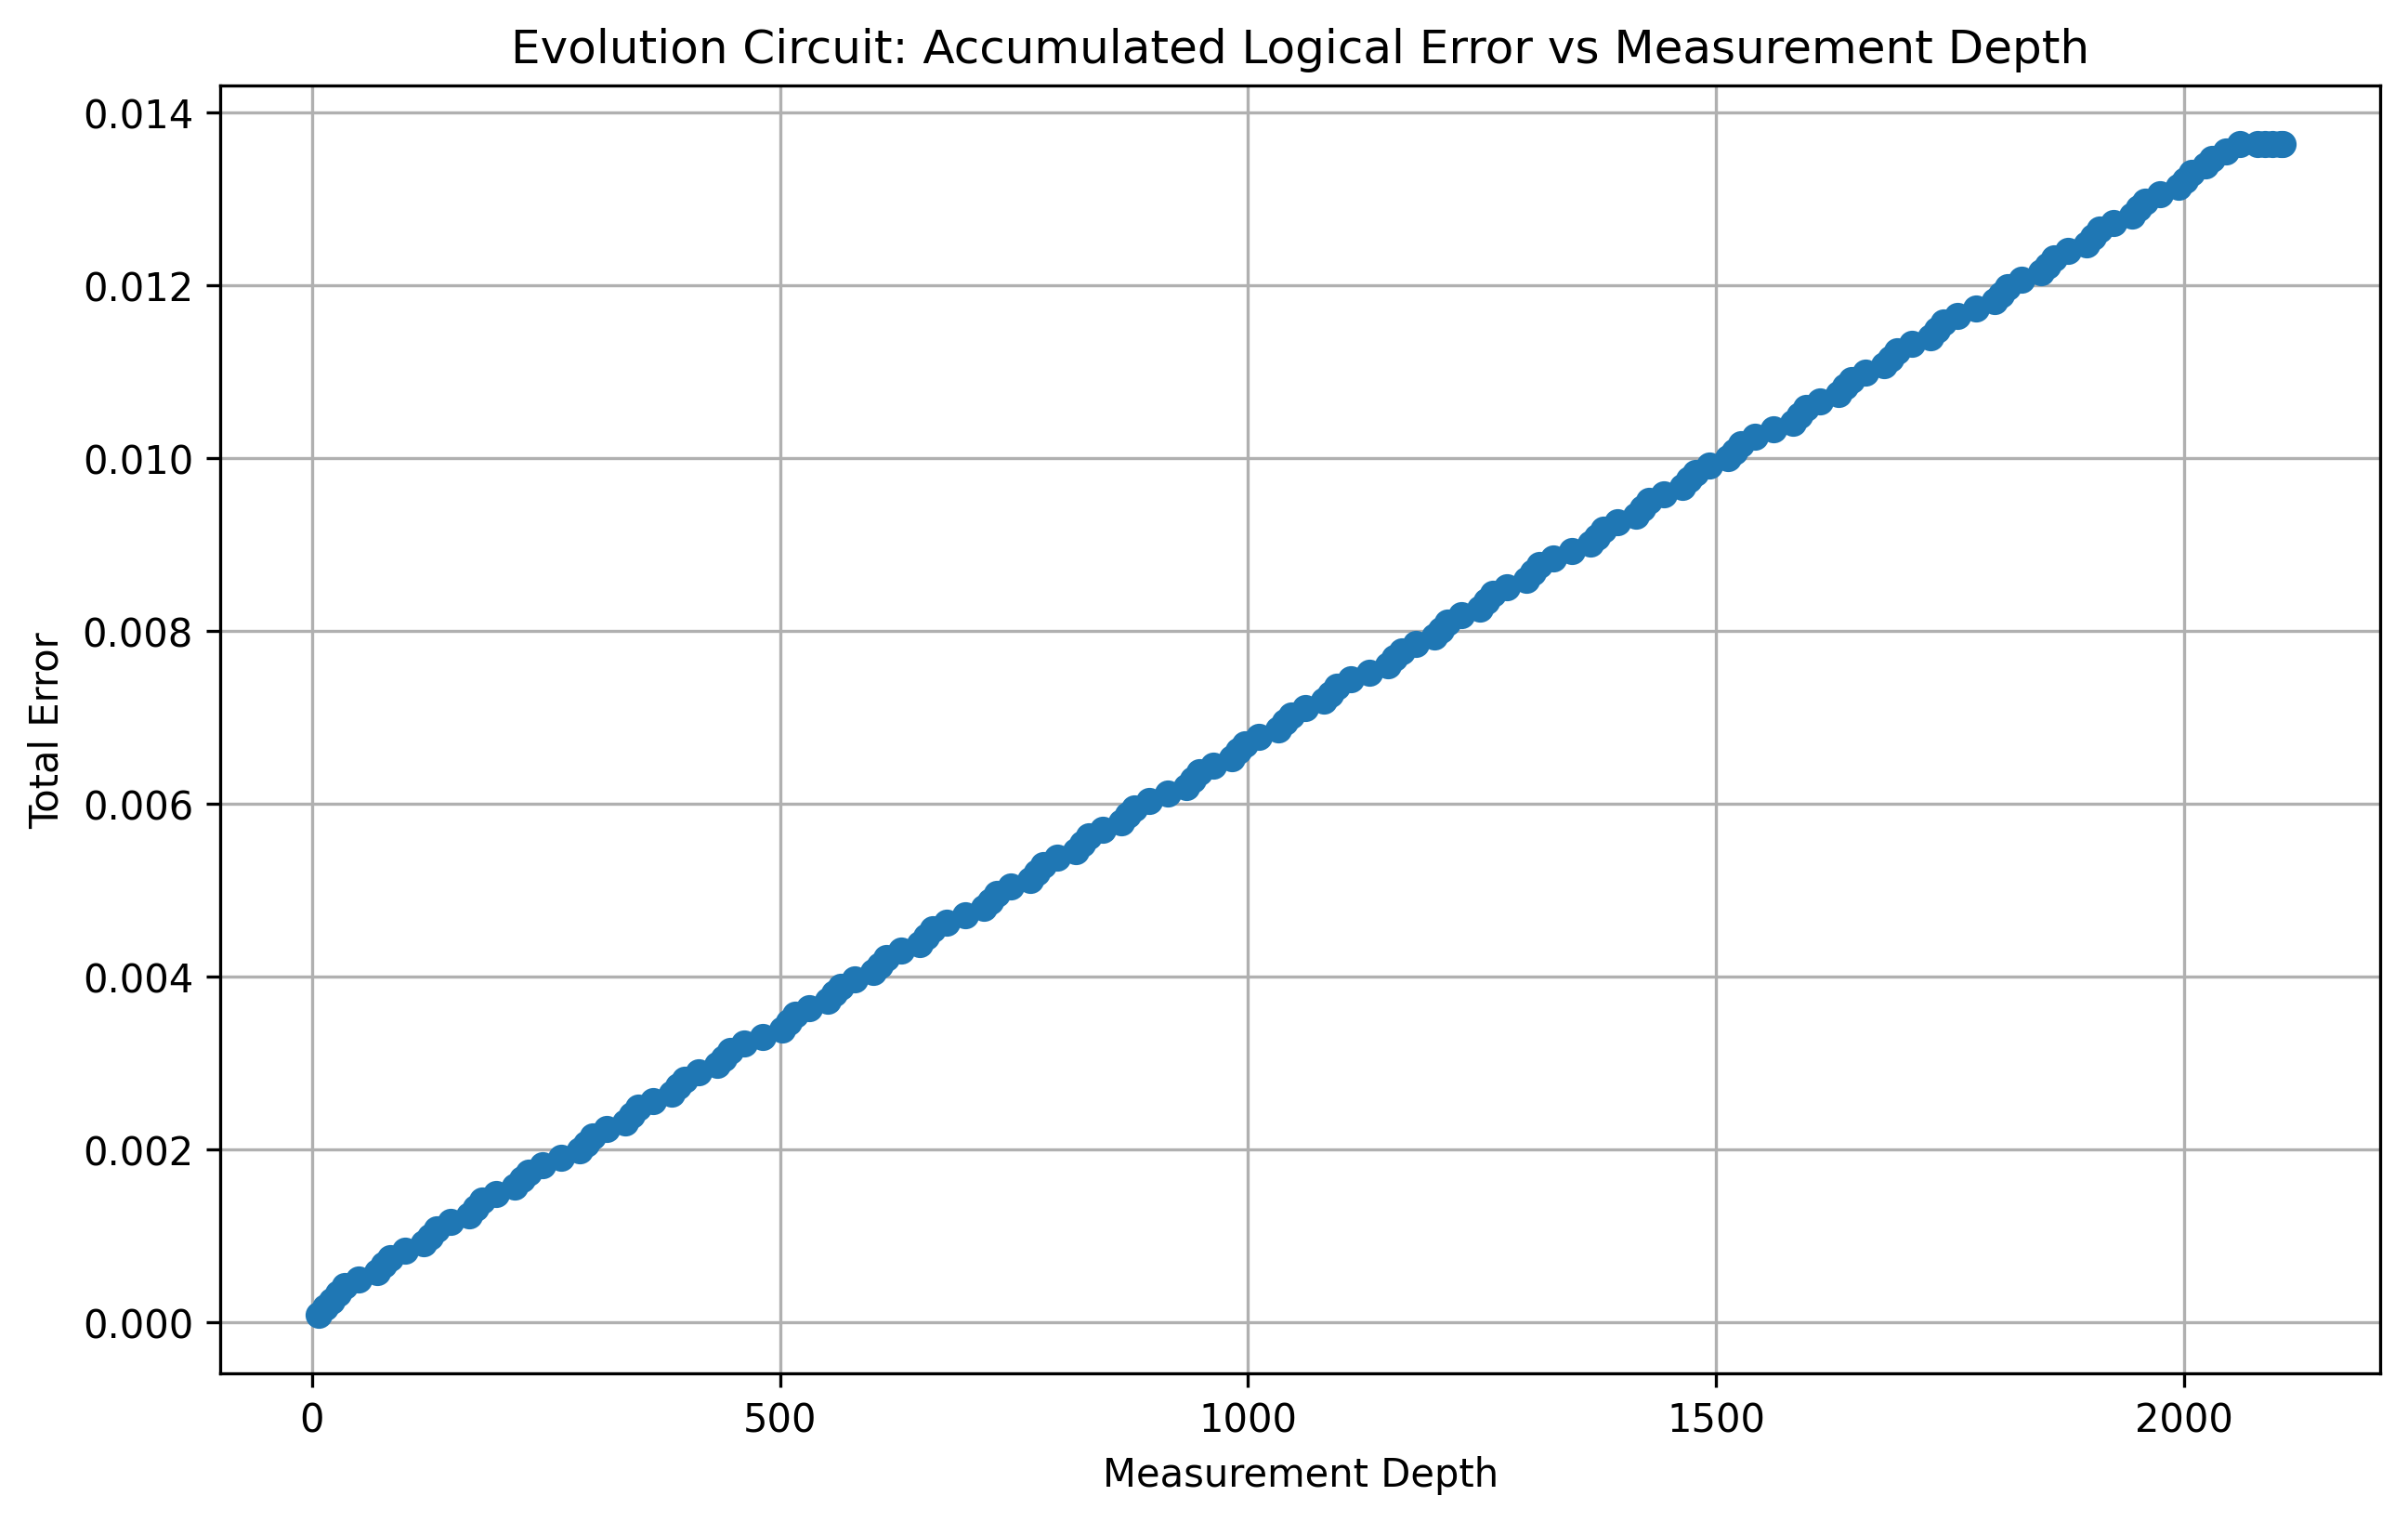

Values plotted in this chart, from the file beside it:
code, p, i, qubits, idles, t_injs, automorphisms, measurements, joint_measurements, measurement_depth, end_time, total_error
gross, 0.0001, 1, 11, 0, 94, 12, 7, 0, 7, 22510, 8.26330707284e-05
gross, 0.0001, 2, 11, 0, 94, 12, 7, 0, 14, 45020, 0.0001653
gross, 0.0001, 3, 11, 0, 94, 12, 7, 0, 21, 67530, 0.0002479
gross, 0.0001, 4, 11, 0, 94, 12, 7, 0, 28, 90040, 0.0003305
gross, 0.0001, 5, 11, 0, 94, 12, 7, 0, 35, 112550, 0.0004132
gross, 0.0001, 6, 11, 0, 94, 20, 15, 0, 50, 136116, 0.0004958
gross, 0.0001, 7, 11, 0, 94, 28, 20, 0, 70, 160378, 0.0005785
gross, 0.0001, 8, 11, 0, 94, 12, 7, 0, 77, 182888, 0.0006611
gross, 0.0001, 9, 11, 0, 94, 12, 7, 0, 84, 205398, 0.0007437
gross, 0.0001, 10, 11, 0, 94, 20, 15, 0, 99, 228964, 0.0008264
gross, 0.0001, 11, 11, 0, 94, 28, 20, 0, 119, 253226, 0.000909
gross, 0.0001, 12, 11, 0, 94, 12, 7, 0, 126, 275736, 0.0009916
gross, 0.0001, 13, 11, 0, 94, 12, 7, 0, 133, 298246, 0.001074
gross, 0.0001, 14, 11, 0, 94, 20, 15, 0, 148, 321812, 0.001157
gross, 0.0001, 15, 11, 0, 94, 28, 20, 0, 168, 346074, 0.00124
gross, 0.0001, 16, 11, 0, 94, 12, 7, 0, 175, 368584, 0.001322
gross, 0.0001, 17, 11, 0, 94, 12, 7, 0, 182, 391094, 0.001405
gross, 0.0001, 18, 11, 0, 94, 20, 15, 0, 197, 414660, 0.001487
gross, 0.0001, 19, 11, 0, 94, 28, 20, 0, 217, 438922, 0.00157
gross, 0.0001, 20, 11, 0, 94, 12, 7, 0, 224, 461432, 0.001653
gross, 0.0001, 21, 11, 0, 94, 12, 7, 0, 231, 483942, 0.001735
gross, 0.0001, 22, 11, 0, 94, 20, 15, 0, 246, 507508, 0.001818
gross, 0.0001, 23, 11, 0, 94, 28, 20, 0, 266, 531770, 0.001901
gross, 0.0001, 24, 11, 0, 94, 28, 20, 0, 286, 556032, 0.001983
gross, 0.0001, 25, 11, 0, 94, 12, 7, 0, 293, 578542, 0.002066
gross, 0.0001, 26, 11, 0, 94, 12, 7, 0, 300, 601052, 0.002149
gross, 0.0001, 27, 11, 0, 94, 20, 15, 0, 315, 624618, 0.002231
gross, 0.0001, 28, 11, 0, 94, 28, 20, 0, 335, 648880, 0.002314
gross, 0.0001, 29, 11, 0, 94, 12, 7, 0, 342, 671390, 0.002396
gross, 0.0001, 30, 11, 0, 94, 12, 7, 0, 349, 693900, 0.002479
gross, 0.0001, 31, 11, 0, 94, 20, 15, 0, 364, 717466, 0.002562
gross, 0.0001, 32, 11, 0, 94, 28, 20, 0, 384, 741728, 0.002644
gross, 0.0001, 33, 11, 0, 94, 12, 7, 0, 391, 764238, 0.002727
gross, 0.0001, 34, 11, 0, 94, 12, 7, 0, 398, 786748, 0.00281
gross, 0.0001, 35, 11, 0, 94, 20, 15, 0, 413, 810314, 0.002892
gross, 0.0001, 36, 11, 0, 94, 28, 20, 0, 433, 834576, 0.002975
gross, 0.0001, 37, 11, 0, 94, 12, 7, 0, 440, 857086, 0.003058
gross, 0.0001, 38, 11, 0, 94, 12, 7, 0, 447, 879596, 0.00314
gross, 0.0001, 39, 11, 0, 94, 20, 15, 0, 462, 903162, 0.003223
gross, 0.0001, 40, 11, 0, 94, 28, 20, 0, 482, 927424, 0.003306
gross, 0.0001, 41, 11, 0, 94, 28, 20, 0, 502, 951686, 0.003388
gross, 0.0001, 42, 11, 0, 94, 12, 7, 0, 509, 974196, 0.003471
gross, 0.0001, 43, 11, 0, 94, 12, 7, 0, 516, 996706, 0.003553
gross, 0.0001, 44, 11, 0, 94, 20, 15, 0, 531, 1020272, 0.003636
gross, 0.0001, 45, 11, 0, 94, 28, 20, 0, 551, 1044534, 0.003719
gross, 0.0001, 46, 11, 0, 94, 12, 7, 0, 558, 1067044, 0.003801
gross, 0.0001, 47, 11, 0, 94, 12, 7, 0, 565, 1089554, 0.003884
gross, 0.0001, 48, 11, 0, 94, 20, 15, 0, 580, 1113120, 0.003967
gross, 0.0001, 49, 11, 0, 94, 28, 20, 0, 600, 1137382, 0.004049
gross, 0.0001, 50, 11, 0, 94, 12, 7, 0, 607, 1159892, 0.004132
gross, 0.0001, 51, 11, 0, 94, 12, 7, 0, 614, 1182402, 0.004215
gross, 0.0001, 52, 11, 0, 94, 20, 15, 0, 629, 1205968, 0.004297
gross, 0.0001, 53, 11, 0, 94, 28, 20, 0, 649, 1230230, 0.00438
gross, 0.0001, 54, 11, 0, 94, 12, 7, 0, 656, 1252740, 0.004462
gross, 0.0001, 55, 11, 0, 94, 12, 7, 0, 663, 1275250, 0.004545
gross, 0.0001, 56, 11, 0, 94, 20, 15, 0, 678, 1298816, 0.004628
gross, 0.0001, 57, 11, 0, 94, 28, 20, 0, 698, 1323078, 0.00471
gross, 0.0001, 58, 11, 0, 94, 28, 20, 0, 718, 1347340, 0.004793
gross, 0.0001, 59, 11, 0, 94, 12, 7, 0, 725, 1369850, 0.004876
gross, 0.0001, 60, 11, 0, 94, 12, 7, 0, 732, 1392360, 0.004958
... 110 more rows
